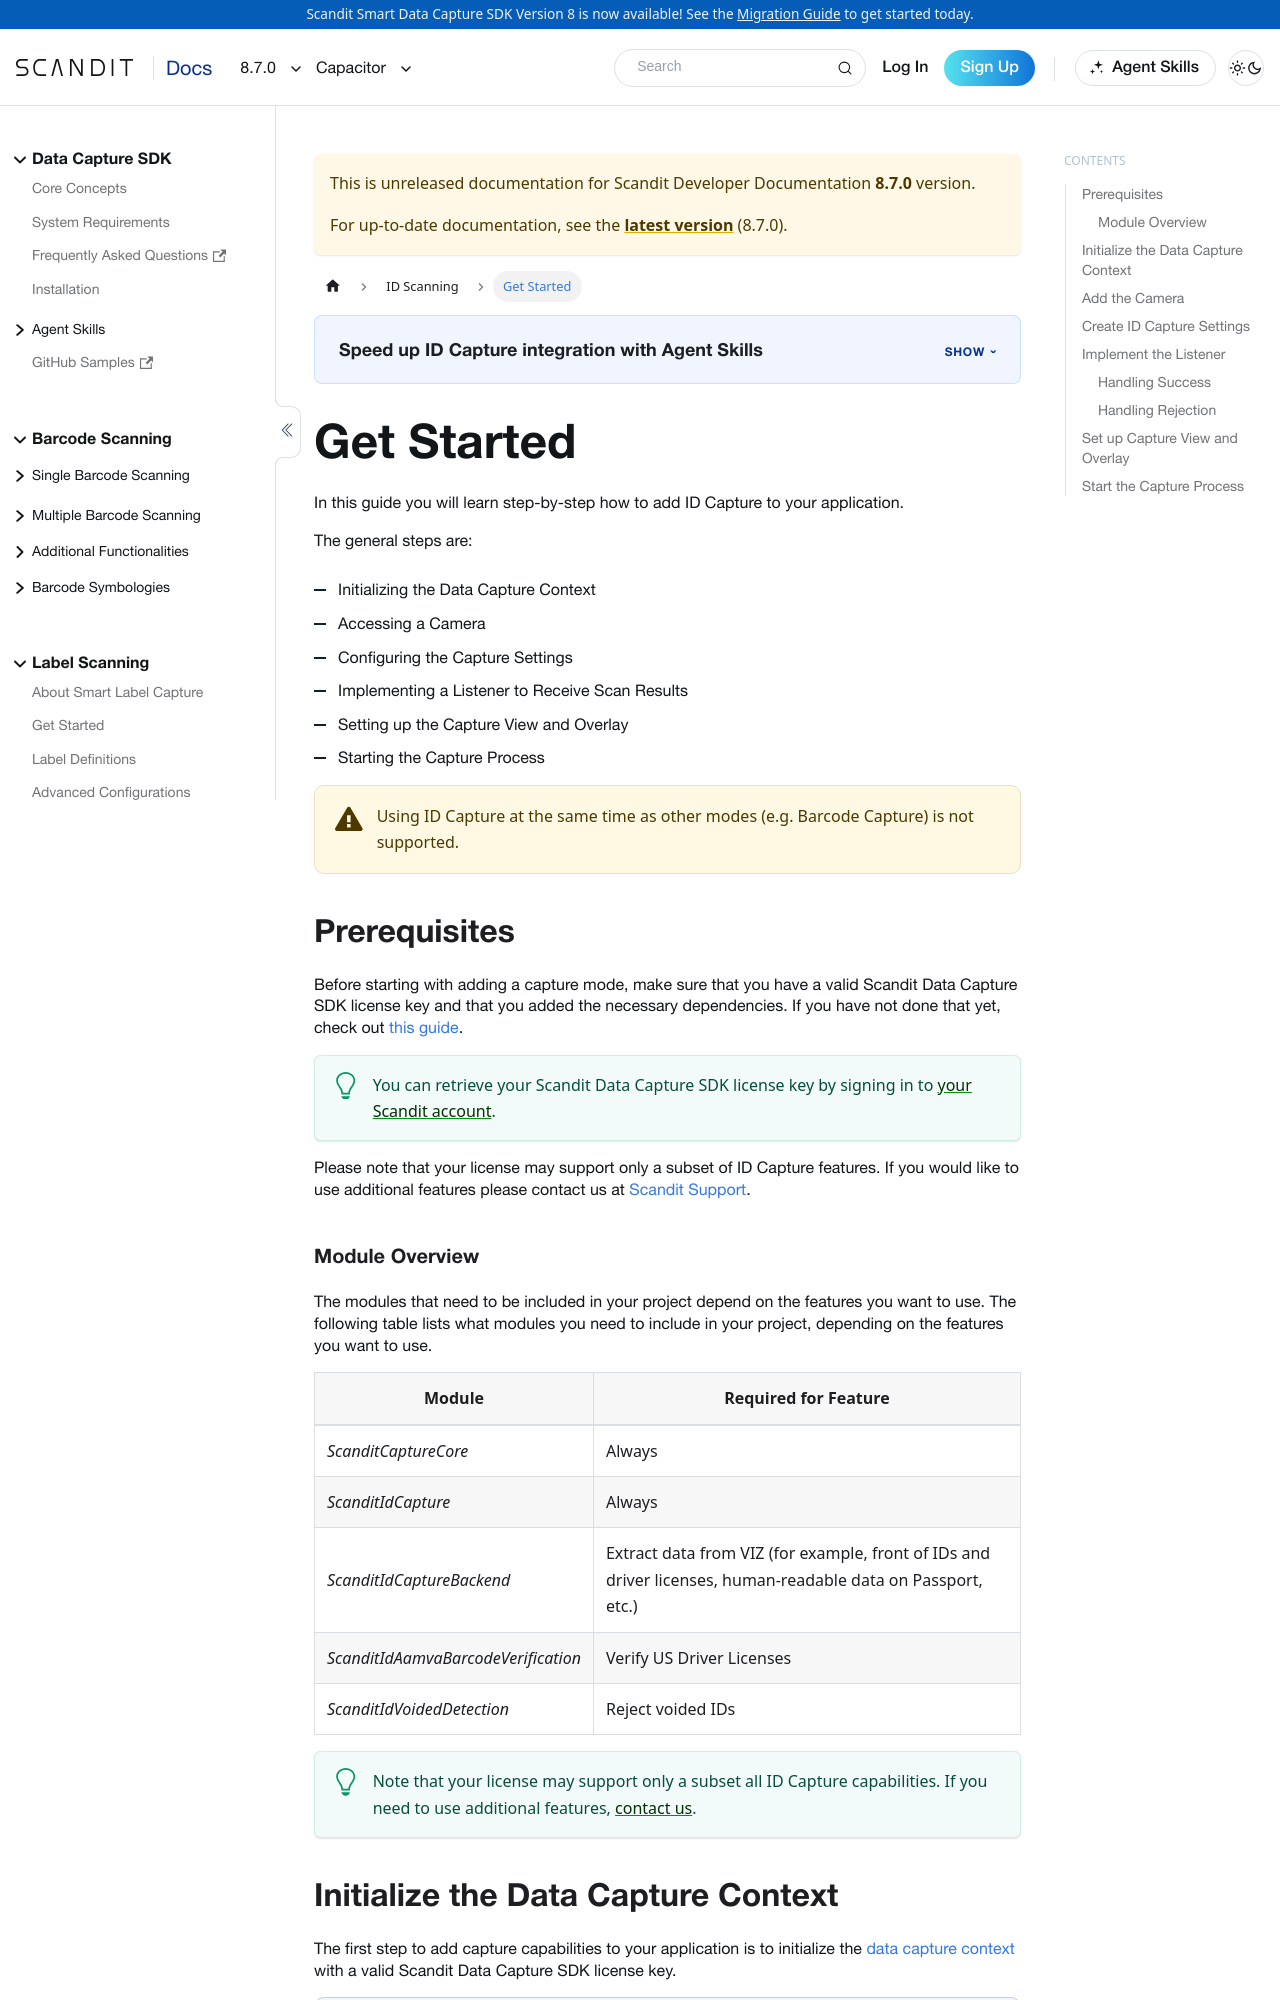

repository: Scandit/data-capture-documentation · page: pr-preview/pr-488/sdks/capacitor/id-capture/get-started/index.html · generator: docusaurus

---
description: "Add ID Capture to your Capacitor app to scan and extract data from IDs such as driver's licenses, passports, and ID cards."

sidebar_position: 2
framework: capacitor
keywords:
  - capacitor
---

# Get Started

In this guide you will learn step-by-step how to add ID Capture to your application.

The general steps are:

- Initializing the Data Capture Context
- Accessing a Camera
- Configuring the Capture Settings
- Implementing a Listener to Receive Scan Results
- Setting up the Capture View and Overlay
- Starting the Capture Process

:::warning
Using ID Capture at the same time as other modes (e.g. Barcode Capture) is not supported.
:::

## Prerequisites

Before starting with adding a capture mode, make sure that you have a valid Scandit Data Capture SDK license key and that you added the necessary dependencies. If you have not done that yet, check out [this guide](/sdks/capacitor/add-sdk.md).

:::tip
You can retrieve your Scandit Data Capture SDK license key by signing in to [your Scandit account](https://ssl.scandit.com/dashboard/sign-in).
:::

Please note that your license may support only a subset of ID Capture features. If you would like to use additional features please contact us at [Scandit Support](mailto:support@scandit.com).

### Module Overview

import IdModuleOverview from '../../../partials/get-started/_id-module-overview-no-eu-dl.mdx';

<IdModuleOverview/>

## Initialize the Data Capture Context

The first step to add capture capabilities to your application is to initialize the [data capture context](https://docs.scandit.com/data-capture-sdk/capacitor/core/api/data-capture-context.html#class-scandit.datacapture.core.DataCaptureContext) with a valid Scandit Data Capture SDK license key.

```js
DataCaptureContext.initialize('-- ENTER YOUR SCANDIT LICENSE KEY HERE --');
```

:::note
`DataCaptureContext` should be initialized only once. Use `DataCaptureContext.sharedInstance` to access it afterwards.
:::

## Add the Camera

You need to also create the [Camera](https://docs.scandit.com/data-capture-sdk/capacitor/core/api/camera.html#class-scandit.datacapture.core.Camera):

```js
const camera = Camera.default;
DataCaptureContext.sharedInstance.setFrameSource(camera);

const cameraSettings = IdCapture.createRecommendedCameraSettings();

// Depending on the use case further camera settings adjustments can be made here.

if (camera != null) {
	camera.applySettings(cameraSettings);
}
```
